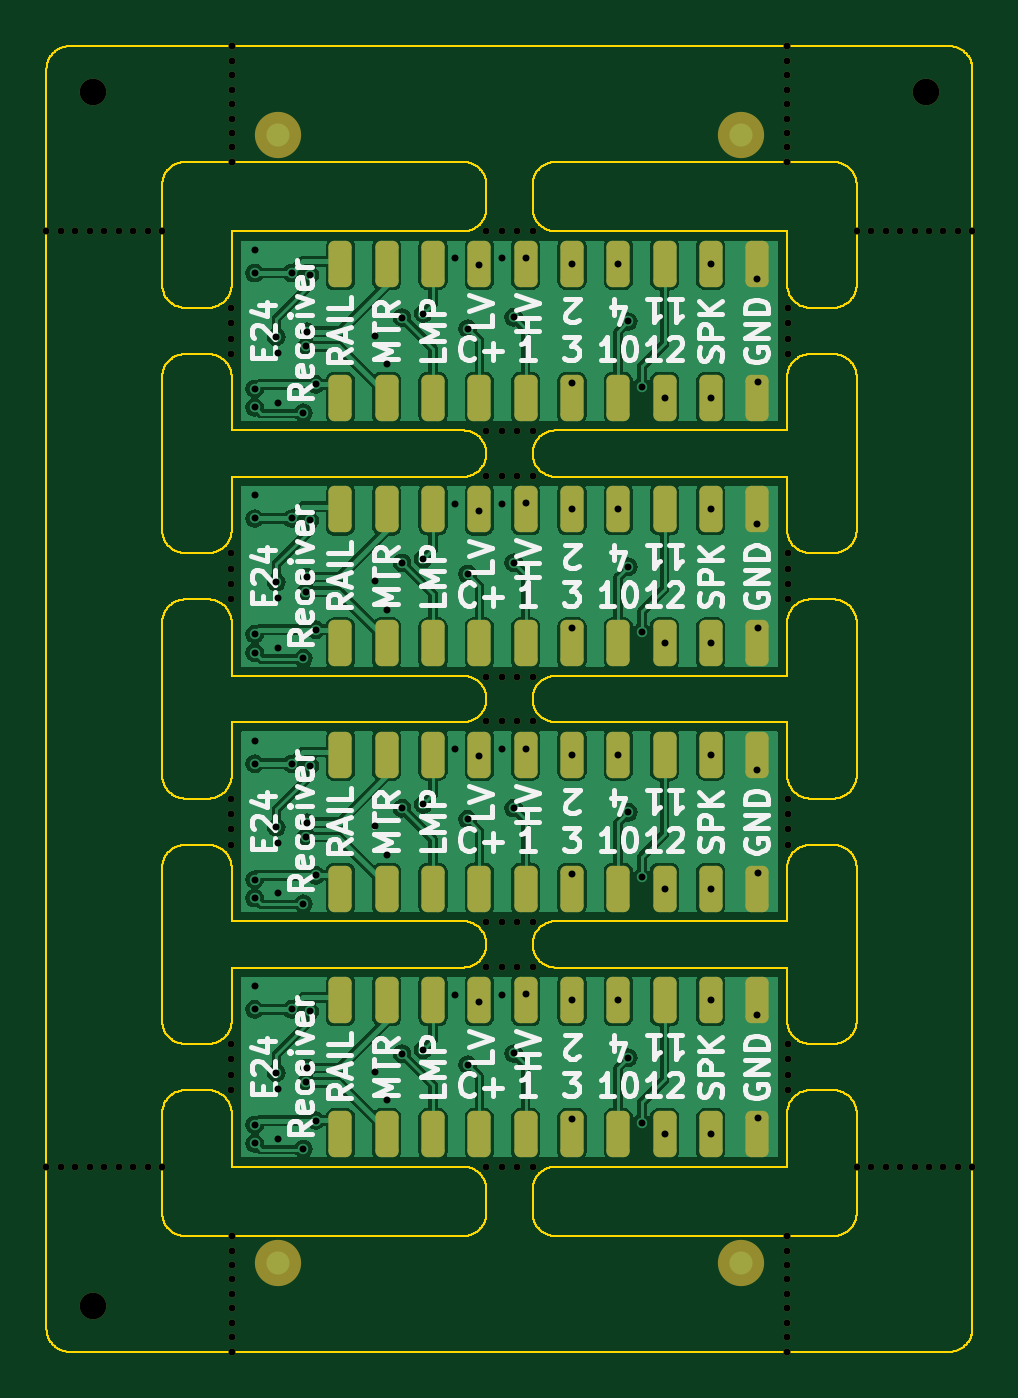
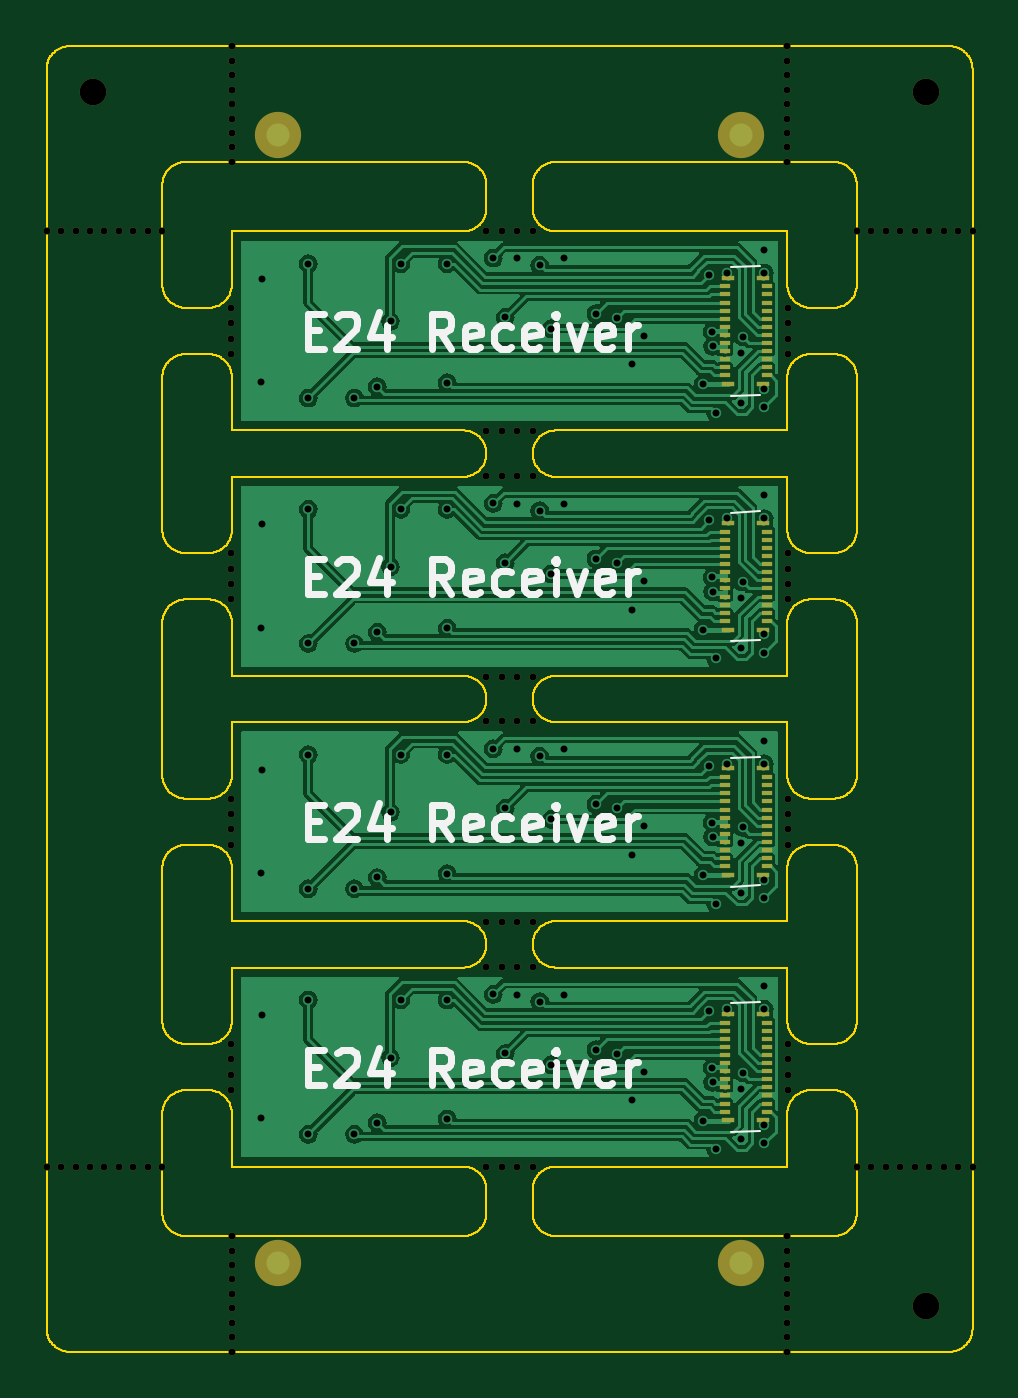
Circuit board: 10 layer files. Board 40.0 x 56.4 mm.
- bottom_copper: panel-CuBottom.gbl (133518 bytes)
- top_copper: panel-CuTop.gtl (149486 bytes)
- outline: panel-EdgeCuts.gm1 (98328 bytes)
- bottom_mask: panel-MaskBottom.gbs (12419 bytes)
- top_mask: panel-MaskTop.gts (15053 bytes)
- paste: panel-PasteBottom.gbp (3328 bytes)
- paste: panel-PasteTop.gtp (5417 bytes)
- bottom_silk: panel-SilkBottom.gbo (17832 bytes)
- top_silk: panel-SilkTop.gto (59495 bytes)
- drill: panel.drl (3964 bytes)

=== bottom_copper: panel-CuBottom.gbl (133518 bytes, source omitted) ===
=== top_copper: panel-CuTop.gtl (149486 bytes, source omitted) ===
=== outline: panel-EdgeCuts.gm1 (98328 bytes, source omitted) ===
=== bottom_mask: panel-MaskBottom.gbs (12419 bytes, source omitted) ===
=== top_mask: panel-MaskTop.gts (15053 bytes, source omitted) ===
=== paste: panel-PasteBottom.gbp ===
G04 #@! TF.GenerationSoftware,KiCad,Pcbnew,8.0.7*
G04 #@! TF.CreationDate,2025-01-10T19:29:53-05:00*
G04 #@! TF.ProjectId,panel,70616e65-6c2e-46b6-9963-61645f706362,rev?*
G04 #@! TF.SameCoordinates,Original*
G04 #@! TF.FileFunction,Paste,Bot*
G04 #@! TF.FilePolarity,Positive*
%FSLAX46Y46*%
G04 Gerber Fmt 4.6, Leading zero omitted, Abs format (unit mm)*
G04 Created by KiCad (PCBNEW 8.0.7) date 2025-01-10 19:29:53*
%MOMM*%
%LPD*%
G01*
G04 APERTURE LIST*
%ADD10R,0.485000X0.180000*%
%ADD11R,0.535000X0.230000*%
G04 APERTURE END LIST*
D10*
G04 #@! TO.C,J1*
X10707000Y-35425000D03*
X10707000Y-35075000D03*
X10707000Y-34725000D03*
X10707000Y-34375000D03*
X10707000Y-34025000D03*
X10707000Y-33675000D03*
X10707000Y-33325000D03*
X10707000Y-32975000D03*
X10707000Y-32625000D03*
X10707000Y-32275000D03*
X10707000Y-31925000D03*
X10707000Y-31575000D03*
X8892000Y-31575000D03*
X8892000Y-31925000D03*
X8892000Y-32275000D03*
X8892000Y-32625000D03*
X8892000Y-32975000D03*
X8892000Y-33325000D03*
X8892000Y-33675000D03*
X8892000Y-34025000D03*
X8892000Y-34375000D03*
X8892000Y-34725000D03*
X8892000Y-35075000D03*
X8892000Y-35425000D03*
D11*
X10568000Y-35800000D03*
X9032000Y-35800000D03*
X10568000Y-31200000D03*
X9032000Y-31200000D03*
G04 #@! TD*
D10*
G04 #@! TO.C,J1*
X10707000Y-46025000D03*
X10707000Y-45675000D03*
X10707000Y-45325000D03*
X10707000Y-44975000D03*
X10707000Y-44625000D03*
X10707000Y-44275000D03*
X10707000Y-43925000D03*
X10707000Y-43575000D03*
X10707000Y-43225000D03*
X10707000Y-42875000D03*
X10707000Y-42525000D03*
X10707000Y-42175000D03*
X8892000Y-42175000D03*
X8892000Y-42525000D03*
X8892000Y-42875000D03*
X8892000Y-43225000D03*
X8892000Y-43575000D03*
X8892000Y-43925000D03*
X8892000Y-44275000D03*
X8892000Y-44625000D03*
X8892000Y-44975000D03*
X8892000Y-45325000D03*
X8892000Y-45675000D03*
X8892000Y-46025000D03*
D11*
X10568000Y-46400000D03*
X9032000Y-46400000D03*
X10568000Y-41800000D03*
X9032000Y-41800000D03*
G04 #@! TD*
D10*
G04 #@! TO.C,J1*
X10707000Y-14225000D03*
X10707000Y-13875000D03*
X10707000Y-13525000D03*
X10707000Y-13175000D03*
X10707000Y-12825000D03*
X10707000Y-12475000D03*
X10707000Y-12125000D03*
X10707000Y-11775000D03*
X10707000Y-11425000D03*
X10707000Y-11075000D03*
X10707000Y-10725000D03*
X10707000Y-10375000D03*
X8892000Y-10375000D03*
X8892000Y-10725000D03*
X8892000Y-11075000D03*
X8892000Y-11425000D03*
X8892000Y-11775000D03*
X8892000Y-12125000D03*
X8892000Y-12475000D03*
X8892000Y-12825000D03*
X8892000Y-13175000D03*
X8892000Y-13525000D03*
X8892000Y-13875000D03*
X8892000Y-14225000D03*
D11*
X10568000Y-14600000D03*
X9032000Y-14600000D03*
X10568000Y-10000000D03*
X9032000Y-10000000D03*
G04 #@! TD*
D10*
G04 #@! TO.C,J1*
X10707000Y-24825000D03*
X10707000Y-24475000D03*
X10707000Y-24125000D03*
X10707000Y-23775000D03*
X10707000Y-23425000D03*
X10707000Y-23075000D03*
X10707000Y-22725000D03*
X10707000Y-22375000D03*
X10707000Y-22025000D03*
X10707000Y-21675000D03*
X10707000Y-21325000D03*
X10707000Y-20975000D03*
X8892000Y-20975000D03*
X8892000Y-21325000D03*
X8892000Y-21675000D03*
X8892000Y-22025000D03*
X8892000Y-22375000D03*
X8892000Y-22725000D03*
X8892000Y-23075000D03*
X8892000Y-23425000D03*
X8892000Y-23775000D03*
X8892000Y-24125000D03*
X8892000Y-24475000D03*
X8892000Y-24825000D03*
D11*
X10568000Y-25200000D03*
X9032000Y-25200000D03*
X10568000Y-20600000D03*
X9032000Y-20600000D03*
G04 #@! TD*
M02*

=== paste: panel-PasteTop.gtp ===
G04 #@! TF.GenerationSoftware,KiCad,Pcbnew,8.0.7*
G04 #@! TF.CreationDate,2025-01-10T19:29:53-05:00*
G04 #@! TF.ProjectId,panel,70616e65-6c2e-46b6-9963-61645f706362,rev?*
G04 #@! TF.SameCoordinates,Original*
G04 #@! TF.FileFunction,Paste,Top*
G04 #@! TF.FilePolarity,Positive*
%FSLAX46Y46*%
G04 Gerber Fmt 4.6, Leading zero omitted, Abs format (unit mm)*
G04 Created by KiCad (PCBNEW 8.0.7) date 2025-01-10 19:29:53*
%MOMM*%
%LPD*%
G01*
G04 APERTURE LIST*
G04 Aperture macros list*
%AMRoundRect*
0 Rectangle with rounded corners*
0 $1 Rounding radius*
0 $2 $3 $4 $5 $6 $7 $8 $9 X,Y pos of 4 corners*
0 Add a 4 corners polygon primitive as box body*
4,1,4,$2,$3,$4,$5,$6,$7,$8,$9,$2,$3,0*
0 Add four circle primitives for the rounded corners*
1,1,$1+$1,$2,$3*
1,1,$1+$1,$4,$5*
1,1,$1+$1,$6,$7*
1,1,$1+$1,$8,$9*
0 Add four rect primitives between the rounded corners*
20,1,$1+$1,$2,$3,$4,$5,0*
20,1,$1+$1,$4,$5,$6,$7,0*
20,1,$1+$1,$6,$7,$8,$9,0*
20,1,$1+$1,$8,$9,$2,$3,0*%
G04 Aperture macros list end*
%ADD10RoundRect,0.250000X-0.250000X-0.750000X0.250000X-0.750000X0.250000X0.750000X-0.250000X0.750000X0*%
G04 APERTURE END LIST*
D10*
G04 #@! TO.C,J19*
X26700000Y-30600000D03*
G04 #@! TD*
G04 #@! TO.C,J5*
X18700000Y-36400000D03*
G04 #@! TD*
G04 #@! TO.C,J19*
X26700000Y-20000000D03*
G04 #@! TD*
G04 #@! TO.C,J17*
X22700000Y-20000000D03*
G04 #@! TD*
G04 #@! TO.C,J9*
X26700000Y-47000000D03*
G04 #@! TD*
G04 #@! TO.C,J2*
X12700000Y-25800000D03*
G04 #@! TD*
G04 #@! TO.C,J8*
X24700000Y-47000000D03*
G04 #@! TD*
G04 #@! TO.C,J12*
X12700000Y-41210000D03*
G04 #@! TD*
G04 #@! TO.C,J15*
X18700000Y-41210000D03*
G04 #@! TD*
G04 #@! TO.C,J10*
X28700000Y-36400000D03*
G04 #@! TD*
G04 #@! TO.C,J13*
X14700000Y-30610000D03*
G04 #@! TD*
G04 #@! TO.C,J18*
X24700000Y-9400000D03*
G04 #@! TD*
G04 #@! TO.C,J2*
X12700000Y-36400000D03*
G04 #@! TD*
G04 #@! TO.C,J20*
X28700000Y-9400000D03*
G04 #@! TD*
G04 #@! TO.C,J11*
X30700000Y-25800000D03*
G04 #@! TD*
G04 #@! TO.C,J4*
X16700000Y-47000000D03*
G04 #@! TD*
G04 #@! TO.C,J14*
X20700000Y-9400000D03*
G04 #@! TD*
G04 #@! TO.C,J15*
X18700000Y-20010000D03*
G04 #@! TD*
G04 #@! TO.C,J3*
X14700000Y-15200000D03*
G04 #@! TD*
G04 #@! TO.C,J3*
X14700000Y-25800000D03*
G04 #@! TD*
G04 #@! TO.C,J16*
X16700000Y-9400000D03*
G04 #@! TD*
G04 #@! TO.C,J8*
X24700000Y-15200000D03*
G04 #@! TD*
G04 #@! TO.C,J17*
X22700000Y-41200000D03*
G04 #@! TD*
G04 #@! TO.C,J11*
X30700000Y-47000000D03*
G04 #@! TD*
G04 #@! TO.C,J14*
X20700000Y-41200000D03*
G04 #@! TD*
G04 #@! TO.C,J4*
X16700000Y-36400000D03*
G04 #@! TD*
G04 #@! TO.C,J9*
X26700000Y-25800000D03*
G04 #@! TD*
G04 #@! TO.C,J5*
X18700000Y-25800000D03*
G04 #@! TD*
G04 #@! TO.C,J10*
X28700000Y-25800000D03*
G04 #@! TD*
G04 #@! TO.C,J16*
X16700000Y-41200000D03*
G04 #@! TD*
G04 #@! TO.C,J7*
X22700000Y-47000000D03*
G04 #@! TD*
G04 #@! TO.C,J13*
X14700000Y-9410000D03*
G04 #@! TD*
G04 #@! TO.C,J18*
X24700000Y-41200000D03*
G04 #@! TD*
G04 #@! TO.C,J3*
X14700000Y-47000000D03*
G04 #@! TD*
G04 #@! TO.C,J6*
X20700000Y-15200000D03*
G04 #@! TD*
G04 #@! TO.C,J8*
X24700000Y-25800000D03*
G04 #@! TD*
G04 #@! TO.C,J21*
X30700000Y-20000000D03*
G04 #@! TD*
G04 #@! TO.C,J6*
X20700000Y-25800000D03*
G04 #@! TD*
G04 #@! TO.C,J20*
X28700000Y-41200000D03*
G04 #@! TD*
G04 #@! TO.C,J7*
X22700000Y-15200000D03*
G04 #@! TD*
G04 #@! TO.C,J20*
X28700000Y-30600000D03*
G04 #@! TD*
G04 #@! TO.C,J20*
X28700000Y-20000000D03*
G04 #@! TD*
G04 #@! TO.C,J4*
X16700000Y-25800000D03*
G04 #@! TD*
G04 #@! TO.C,J12*
X12700000Y-9410000D03*
G04 #@! TD*
G04 #@! TO.C,J16*
X16700000Y-20000000D03*
G04 #@! TD*
G04 #@! TO.C,J14*
X20700000Y-30600000D03*
G04 #@! TD*
G04 #@! TO.C,J4*
X16700000Y-15200000D03*
G04 #@! TD*
G04 #@! TO.C,J5*
X18700000Y-47000000D03*
G04 #@! TD*
G04 #@! TO.C,J21*
X30700000Y-30600000D03*
G04 #@! TD*
G04 #@! TO.C,J18*
X24700000Y-30600000D03*
G04 #@! TD*
G04 #@! TO.C,J8*
X24700000Y-36400000D03*
G04 #@! TD*
G04 #@! TO.C,J7*
X22700000Y-36400000D03*
G04 #@! TD*
G04 #@! TO.C,J19*
X26700000Y-41200000D03*
G04 #@! TD*
G04 #@! TO.C,J17*
X22700000Y-9400000D03*
G04 #@! TD*
G04 #@! TO.C,J3*
X14700000Y-36400000D03*
G04 #@! TD*
G04 #@! TO.C,J9*
X26700000Y-15200000D03*
G04 #@! TD*
G04 #@! TO.C,J11*
X30700000Y-15200000D03*
G04 #@! TD*
G04 #@! TO.C,J12*
X12700000Y-30610000D03*
G04 #@! TD*
G04 #@! TO.C,J9*
X26700000Y-36400000D03*
G04 #@! TD*
G04 #@! TO.C,J2*
X12700000Y-47000000D03*
G04 #@! TD*
G04 #@! TO.C,J12*
X12700000Y-20010000D03*
G04 #@! TD*
G04 #@! TO.C,J14*
X20700000Y-20000000D03*
G04 #@! TD*
G04 #@! TO.C,J2*
X12700000Y-15200000D03*
G04 #@! TD*
G04 #@! TO.C,J16*
X16700000Y-30600000D03*
G04 #@! TD*
G04 #@! TO.C,J6*
X20700000Y-36400000D03*
G04 #@! TD*
G04 #@! TO.C,J6*
X20700000Y-47000000D03*
G04 #@! TD*
G04 #@! TO.C,J5*
X18700000Y-15200000D03*
G04 #@! TD*
G04 #@! TO.C,J10*
X28700000Y-15200000D03*
G04 #@! TD*
G04 #@! TO.C,J18*
X24700000Y-20000000D03*
G04 #@! TD*
G04 #@! TO.C,J7*
X22700000Y-25800000D03*
G04 #@! TD*
G04 #@! TO.C,J21*
X30700000Y-41200000D03*
G04 #@! TD*
G04 #@! TO.C,J21*
X30700000Y-9400000D03*
G04 #@! TD*
G04 #@! TO.C,J10*
X28700000Y-47000000D03*
G04 #@! TD*
G04 #@! TO.C,J17*
X22700000Y-30600000D03*
G04 #@! TD*
G04 #@! TO.C,J11*
X30700000Y-36400000D03*
G04 #@! TD*
G04 #@! TO.C,J13*
X14700000Y-20010000D03*
G04 #@! TD*
G04 #@! TO.C,J15*
X18700000Y-9410000D03*
G04 #@! TD*
G04 #@! TO.C,J15*
X18700000Y-30610000D03*
G04 #@! TD*
G04 #@! TO.C,J13*
X14700000Y-41210000D03*
G04 #@! TD*
G04 #@! TO.C,J19*
X26700000Y-9400000D03*
G04 #@! TD*
M02*

=== bottom_silk: panel-SilkBottom.gbo (17832 bytes, source omitted) ===
=== top_silk: panel-SilkTop.gto (59495 bytes, source omitted) ===
=== drill: panel.drl ===
M48
; DRILL file {KiCad 8.0.7} date 2025-01-10T19:29:53-0500
; FORMAT={-:-/ absolute / metric / decimal}
; #@! TF.CreationDate,2025-01-10T19:29:53-05:00
; #@! TF.GenerationSoftware,Kicad,Pcbnew,8.0.7
; #@! TF.FileFunction,MixedPlating,1,2
FMAT,2
METRIC
; #@! TA.AperFunction,Plated,PTH,ViaDrill
T1C0.300
; #@! TA.AperFunction,NonPlated,NPTH,ComponentDrill
T2C0.300
; #@! TA.AperFunction,NonPlated,NPTH,ComponentDrill
T3C1.152
%
G90
G05
T1
X9.0Y-8.8
X9.0Y-9.8
X9.0Y-14.8
X9.0Y-15.6
X9.0Y-19.4
X9.0Y-20.4
X9.0Y-25.4
X9.0Y-26.2
X9.0Y-30.0
X9.0Y-31.0
X9.0Y-36.0
X9.0Y-36.8
X9.0Y-40.6
X9.0Y-41.6
X9.0Y-46.6
X9.0Y-47.4
X9.93Y-12.55
X9.93Y-23.15
X9.93Y-33.75
X9.93Y-44.35
X9.985Y-15.395
X9.985Y-25.995
X9.985Y-36.595
X9.985Y-47.195
X10.02Y-13.24
X10.02Y-23.84
X10.02Y-34.44
X10.02Y-45.04
X10.6Y-9.8
X10.6Y-20.4
X10.6Y-31.0
X10.6Y-41.6
X11.1Y-15.84
X11.1Y-26.44
X11.1Y-37.04
X11.1Y-47.64
X11.23Y-12.96
X11.23Y-23.56
X11.23Y-34.16
X11.23Y-44.76
X11.242Y-12.335
X11.242Y-22.935
X11.242Y-33.535
X11.242Y-44.135
X11.37Y-9.88
X11.37Y-20.48
X11.37Y-31.08
X11.37Y-41.68
X11.64Y-14.61
X11.64Y-25.21
X11.64Y-35.81
X11.64Y-46.41
X14.2Y-12.5
X14.2Y-23.1
X14.2Y-33.7
X14.2Y-44.3
X14.72Y-13.74
X14.72Y-24.34
X14.72Y-34.94
X14.72Y-45.54
X15.36Y-11.72
X15.36Y-22.32
X15.36Y-32.92
X15.36Y-43.52
X16.27Y-11.55
X16.27Y-22.15
X16.27Y-32.75
X16.27Y-43.35
X17.65Y-9.17
X17.65Y-19.77
X17.65Y-30.37
X17.65Y-40.97
X18.2Y-12.2
X18.2Y-22.8
X18.2Y-33.4
X18.2Y-44.0
X18.69Y-9.47
X18.69Y-20.07
X18.69Y-30.67
X18.69Y-41.27
X19.68Y-9.17
X19.68Y-19.77
X19.68Y-30.37
X19.68Y-40.97
X20.188Y-11.713
X20.188Y-22.312
X20.188Y-32.913
X20.188Y-43.512
X20.71Y-9.15
X20.71Y-19.75
X20.71Y-30.35
X20.71Y-40.95
X22.69Y-14.54
X22.69Y-25.14
X22.69Y-35.74
X22.69Y-46.34
X22.7Y-9.4
X22.7Y-20.0
X22.7Y-30.6
X22.7Y-41.2
X24.7Y-9.4
X24.7Y-20.0
X24.7Y-30.6
X24.7Y-41.2
X25.14Y-11.89
X25.14Y-22.49
X25.14Y-33.09
X25.14Y-43.69
X25.72Y-14.71
X25.72Y-25.31
X25.72Y-35.91
X25.72Y-46.51
X26.7Y-15.2
X26.7Y-25.8
X26.7Y-36.4
X26.7Y-47.0
X28.7Y-9.4
X28.7Y-15.2
X28.7Y-20.0
X28.7Y-25.8
X28.7Y-30.6
X28.7Y-36.4
X28.7Y-41.2
X28.7Y-47.0
X30.71Y-10.05
X30.71Y-20.65
X30.71Y-31.25
X30.71Y-41.85
X30.74Y-14.52
X30.74Y-25.12
X30.74Y-35.72
X30.74Y-46.32
T2
X0.0Y-8.0
X0.0Y-48.4
X0.625Y-8.0
X0.625Y-48.4
X1.25Y-8.0
X1.25Y-48.4
X1.875Y-8.0
X1.875Y-48.4
X2.5Y-8.0
X2.5Y-48.4
X3.125Y-8.0
X3.125Y-48.4
X3.75Y-8.0
X3.75Y-48.4
X4.375Y-8.0
X4.375Y-48.4
X5.0Y-8.0
X5.0Y-48.4
X7.97Y-11.3
X7.97Y-11.967
X7.97Y-12.633
X7.97Y-13.3
X7.97Y-21.9
X7.97Y-22.567
X7.97Y-23.233
X7.97Y-23.9
X7.97Y-32.5
X7.97Y-33.167
X7.97Y-33.833
X7.97Y-34.5
X7.97Y-43.1
X7.97Y-43.767
X7.97Y-44.433
X7.97Y-45.1
X8.0Y0.0
X8.0Y-0.625
X8.0Y-1.25
X8.0Y-1.875
X8.0Y-2.5
X8.0Y-3.125
X8.0Y-3.75
X8.0Y-4.375
X8.0Y-5.0
X8.0Y-51.4
X8.0Y-52.025
X8.0Y-52.65
X8.0Y-53.275
X8.0Y-53.9
X8.0Y-54.525
X8.0Y-55.15
X8.0Y-55.775
X8.0Y-56.4
X19.0Y-7.97
X19.0Y-16.63
X19.0Y-18.57
X19.0Y-27.23
X19.0Y-29.17
X19.0Y-37.83
X19.0Y-39.77
X19.0Y-48.43
X19.667Y-7.97
X19.667Y-16.63
X19.667Y-18.57
X19.667Y-27.23
X19.667Y-29.17
X19.667Y-37.83
X19.667Y-39.77
X19.667Y-48.43
X20.333Y-7.97
X20.333Y-16.63
X20.333Y-18.57
X20.333Y-27.23
X20.333Y-29.17
X20.333Y-37.83
X20.333Y-39.77
X20.333Y-48.43
X21.0Y-7.97
X21.0Y-16.63
X21.0Y-18.57
X21.0Y-27.23
X21.0Y-29.17
X21.0Y-37.83
X21.0Y-39.77
X21.0Y-48.43
X32.0Y0.0
X32.0Y-0.625
X32.0Y-1.25
X32.0Y-1.875
X32.0Y-2.5
X32.0Y-3.125
X32.0Y-3.75
X32.0Y-4.375
X32.0Y-5.0
X32.0Y-51.4
X32.0Y-52.025
X32.0Y-52.65
X32.0Y-53.275
X32.0Y-53.9
X32.0Y-54.525
X32.0Y-55.15
X32.0Y-55.775
X32.0Y-56.4
X32.03Y-11.3
X32.03Y-11.967
X32.03Y-12.633
X32.03Y-13.3
X32.03Y-21.9
X32.03Y-22.567
X32.03Y-23.233
X32.03Y-23.9
X32.03Y-32.5
X32.03Y-33.167
X32.03Y-33.833
X32.03Y-34.5
X32.03Y-43.1
X32.03Y-43.767
X32.03Y-44.433
X32.03Y-45.1
X35.0Y-8.0
X35.0Y-48.4
X35.625Y-8.0
X35.625Y-48.4
X36.25Y-8.0
X36.25Y-48.4
X36.875Y-8.0
X36.875Y-48.4
X37.5Y-8.0
X37.5Y-48.4
X38.125Y-8.0
X38.125Y-48.4
X38.75Y-8.0
X38.75Y-48.4
X39.375Y-8.0
X39.375Y-48.4
X40.0Y-8.0
X40.0Y-48.4
T3
X2.0Y-2.0
X2.0Y-54.4
X38.0Y-2.0
M30

